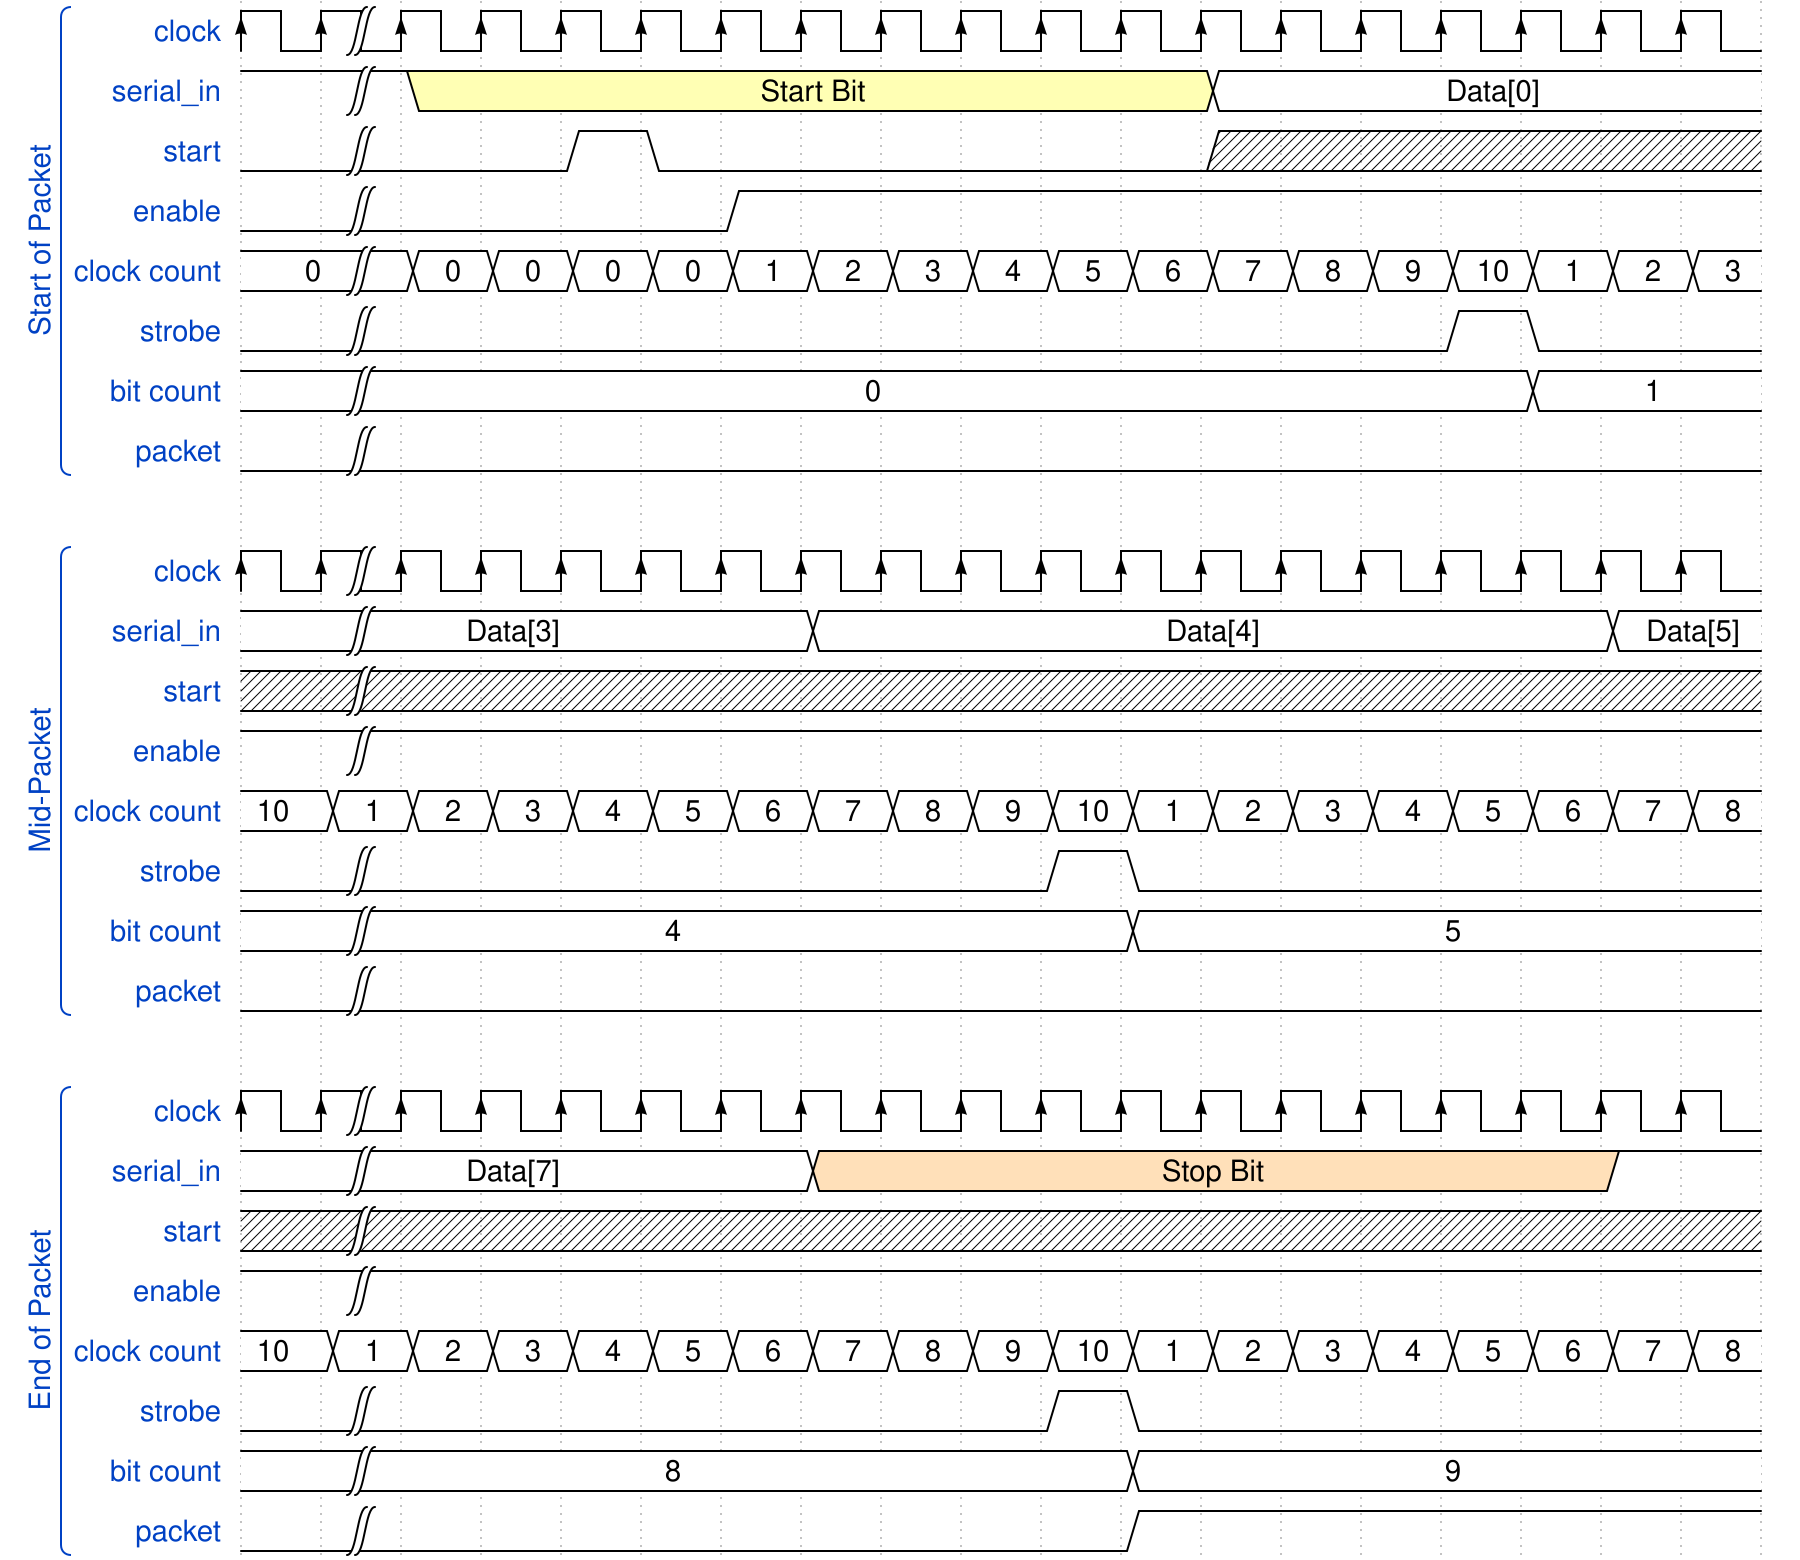

Give the WaveDrom (WaveJSON) description of this timing diagram.

{ signal: [
  ['Start of Packet',
  {name: 'clock',		wave: 'P|.................'},
  {name: 'serial_in',	wave: '1|3.........2......', data:['Start Bit','Data[0]']},
  {name: 'start',		wave: '0|..10......x......'},
  {name: 'enable',		wave: '0|....1............'},
  {name: 'clock count',	wave: '2|22222222222222222',data:['0','0','0','0','0','1','2','3','4','5','6','7','8','9','10','1','2','3']},
  {name: 'strobe',		wave: '0|.............10..'},
   {name: 'bit count',	wave: '2|..............2..',data:['0','1']},
  {name: 'packet',		wave: '0|.................'}],
  {},
  ['Mid-Packet',
  {name: 'clock',		wave: 'P|.................'},
  {name: 'serial_in',	wave: '2|.....2.........2.', data:['Data[3]','Data[4]','Data[5]']},
  {name: 'start',		wave: 'x|.................'},
  {name: 'enable',		wave: '1|.................'},
  {name: 'clock count',	wave: '2222222222222222222', data:['10','1','2','3','4','5','6','7','8','9','10','1','2','3','4','5','6','7','8']},
  {name: 'strobe',		wave: '0|........10.......'},
  {name: 'bit count',	wave: '2|.........2.......', data:['4','5']},
  {name: 'packet',		wave: '0|.................'}],
  {},
  ['End of Packet',
  {name: 'clock',		wave: 'P|.................'},
  {name: 'serial_in',	wave: '2|.....4.........1.', data:['Data[7]','Stop Bit']},
  {name: 'start',		wave: 'x|.................'},
  {name: 'enable',		wave: '1|.................'},
  {name: 'clock count',	wave: '2222222222222222222', data:['10','1','2','3','4','5','6','7','8','9','10','1','2','3','4','5','6','7','8','9','10']},
  {name: 'strobe',		wave: '0|........10.......'},
  {name: 'bit count',	wave: '2|.........2.......', data:['8','9']},
  {name: 'packet',		wave: '0|.........1.......'}]
]}